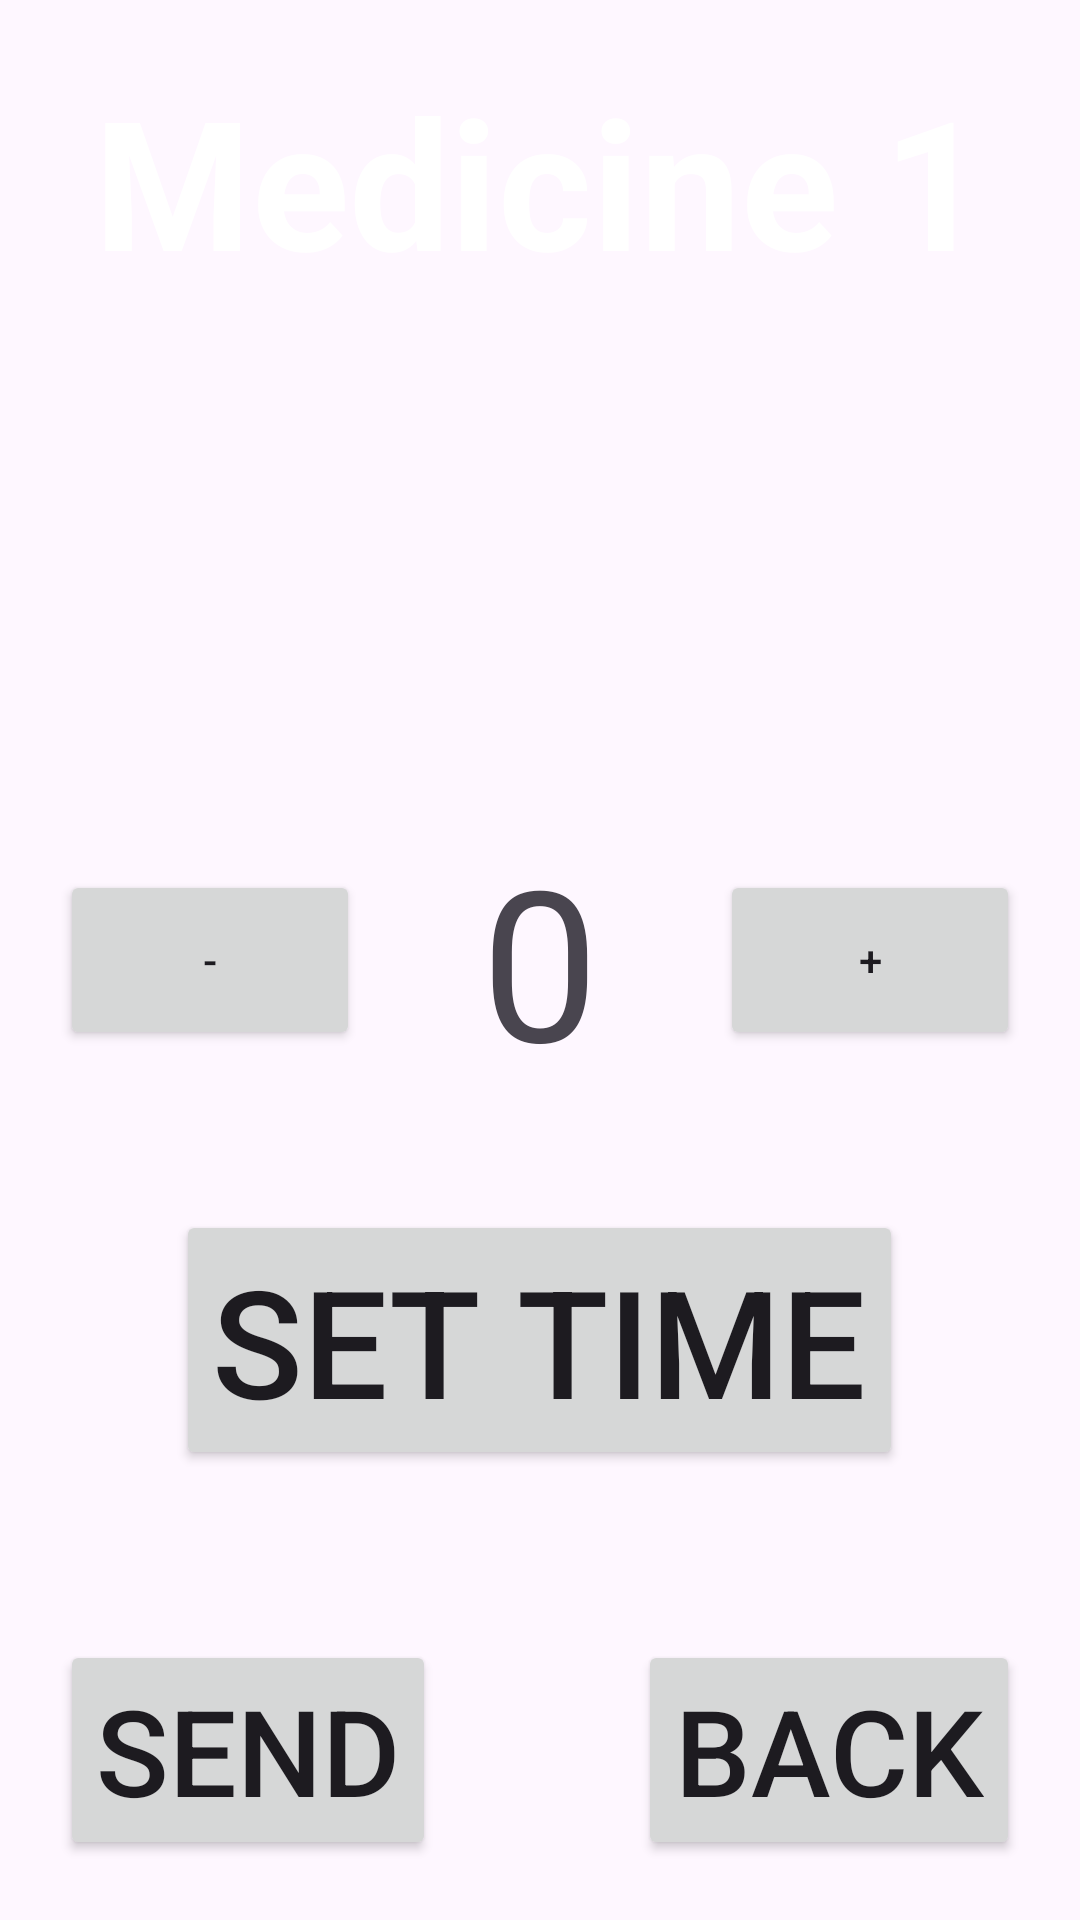

Reconstruct the res/layout file that produces this screen, plus the resources it refers to.
<!-- AndroidManifest.xml: application theme Theme.Prototype2 -->
<!-- res/layout/activity_2.xml -->
<?xml version="1.0" encoding="utf-8"?>
<RelativeLayout xmlns:android="http://schemas.android.com/apk/res/android"
    xmlns:app="http://schemas.android.com/apk/res-auto"
    xmlns:tools="http://schemas.android.com/tools"
    android:layout_width="match_parent"
    android:layout_height="match_parent"
    android:background="@drawable/bg"
    tools:context=".Activity2">

    <TextView
        android:layout_width="wrap_content"
        android:layout_height="wrap_content"
        android:layout_centerInParent="true"
        android:text="Medicine 1"
        android:textColor="@color/white"
        android:textSize="60dp"
        android:textStyle="bold"
        android:layout_alignParentTop="true"
        android:layout_marginTop="20dp"/>

    <Button
        android:id="@+id/button2"
        android:layout_width="wrap_content"
        android:layout_height="wrap_content"
        android:text="Back"
        android:textSize="40dp"
        android:layout_centerHorizontal="true"
        android:layout_alignParentBottom="true"
        android:layout_marginBottom="20dp"
        android:layout_alignParentRight="true"
        android:layout_marginRight="20dp"

        />
    <Button
        android:id="@+id/buttonSend"
        android:layout_width="wrap_content"
        android:layout_height="wrap_content"
        android:text="Send"
        android:textSize="40dp"
        android:layout_centerHorizontal="true"
        android:layout_alignParentBottom="true"
        android:layout_alignParentLeft="true"
        android:layout_marginLeft="20dp"
        android:layout_marginBottom="20dp"

        />

    <Button
        android:layout_width="wrap_content"
        android:layout_height="wrap_content"
        android:text="-"
        android:height="60dp"
        android:width="100dp"
        android:onClick="decrement"
        android:layout_centerVertical="true"
        android:layout_marginBottom="20dp"
        android:layout_marginLeft="20dp"
        android:layout_alignParentLeft="true"
        />

    <TextView
        android:layout_width="wrap_content"
        android:layout_height="wrap_content"
        android:text="0"
        android:textSize="70dp"
        android:layout_centerInParent="true"
        android:id="@+id/value"
        />

    <Button
        android:layout_width="wrap_content"
        android:layout_height="wrap_content"
        android:text="+"
        android:height="60dp"
        android:width="100dp"
        android:onClick="increment"
        android:layout_centerVertical="true"
        android:layout_marginBottom="20dp"
        android:layout_marginRight="20dp"
        android:layout_alignParentRight="true"
        />

    <Button
        android:id="@+id/timeButton"
        android:layout_width="wrap_content"
        android:layout_height="wrap_content"
        android:textSize="50dp"
        android:layout_centerHorizontal="true"
        android:layout_alignParentBottom="true"
        android:layout_marginBottom="150dp"
        android:text="Set Time"
        />




</RelativeLayout>
<!-- resources referenced by this layout -->
<resources>
  <style name="Theme.Prototype2" parent="Base.Theme.Prototype2" />
  <style name="Base.Theme.Prototype2" parent="Theme.Material3.DayNight.NoActionBar">
          
          
      </style>
  <!-- not gathered from this repository: default colours our renderer supplied (Android Studio template values) -->
  <color name="white">#FFFFFFFF</color>
</resources>
